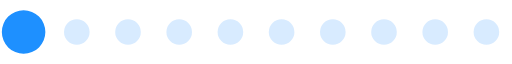
t = 0.00 s
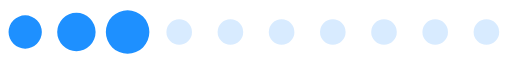
t = 0.20 s
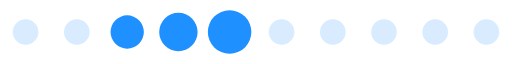
t = 0.39 s
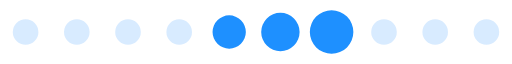
t = 0.59 s
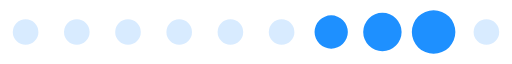
t = 0.78 s
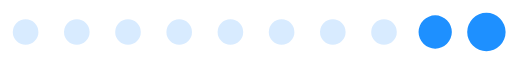
t = 0.98 s

The animated SVG that drew these frames (rendered in a browser with its animation timeline set to each time). Animation: 1 SMIL element (animateTransform=1); one cycle of 1.17 s, repeats indefinitely.

<?xml version="1.0" encoding="UTF-8" standalone="no"?><svg xmlns:svg="http://www.w3.org/2000/svg" xmlns="http://www.w3.org/2000/svg" xmlns:xlink="http://www.w3.org/1999/xlink" version="1.0" width="80px" height="10px" viewBox="0 0 128 16" xml:space="preserve"><path fill="#a1d0ff" fill-opacity="0.42" d="M6.4,4.8A3.2,3.2,0,1,1,3.2,8,3.2,3.2,0,0,1,6.4,4.8Zm12.8,0A3.2,3.2,0,1,1,16,8,3.2,3.2,0,0,1,19.2,4.8ZM32,4.8A3.2,3.2,0,1,1,28.8,8,3.2,3.2,0,0,1,32,4.8Zm12.8,0A3.2,3.2,0,1,1,41.6,8,3.2,3.2,0,0,1,44.8,4.8Zm12.8,0A3.2,3.2,0,1,1,54.4,8,3.2,3.2,0,0,1,57.6,4.8Zm12.8,0A3.2,3.2,0,1,1,67.2,8,3.2,3.2,0,0,1,70.4,4.8Zm12.8,0A3.2,3.2,0,1,1,80,8,3.2,3.2,0,0,1,83.2,4.8ZM96,4.8A3.2,3.2,0,1,1,92.8,8,3.2,3.2,0,0,1,96,4.8Zm12.8,0A3.2,3.2,0,1,1,105.6,8,3.2,3.2,0,0,1,108.8,4.8Zm12.8,0A3.2,3.2,0,1,1,118.4,8,3.2,3.2,0,0,1,121.6,4.8Z"/><g><path fill="#1e90ff" fill-opacity="1" d="M-42.7,3.84A4.16,4.16,0,0,1-38.54,8a4.16,4.16,0,0,1-4.16,4.16A4.16,4.16,0,0,1-46.86,8,4.16,4.16,0,0,1-42.7,3.84Zm12.8-.64A4.8,4.8,0,0,1-25.1,8a4.8,4.8,0,0,1-4.8,4.8A4.8,4.8,0,0,1-34.7,8,4.8,4.8,0,0,1-29.9,3.2Zm12.8-.64A5.44,5.44,0,0,1-11.66,8a5.44,5.44,0,0,1-5.44,5.44A5.44,5.44,0,0,1-22.54,8,5.44,5.44,0,0,1-17.1,2.56Z"/><animateTransform attributeName="transform" type="translate" values="23 0;36 0;49 0;62 0;74.5 0;87.5 0;100 0;113 0;125.5 0;138.5 0;151.5 0;164.5 0;178 0" calcMode="discrete" dur="1170ms" repeatCount="indefinite"/></g></svg>
